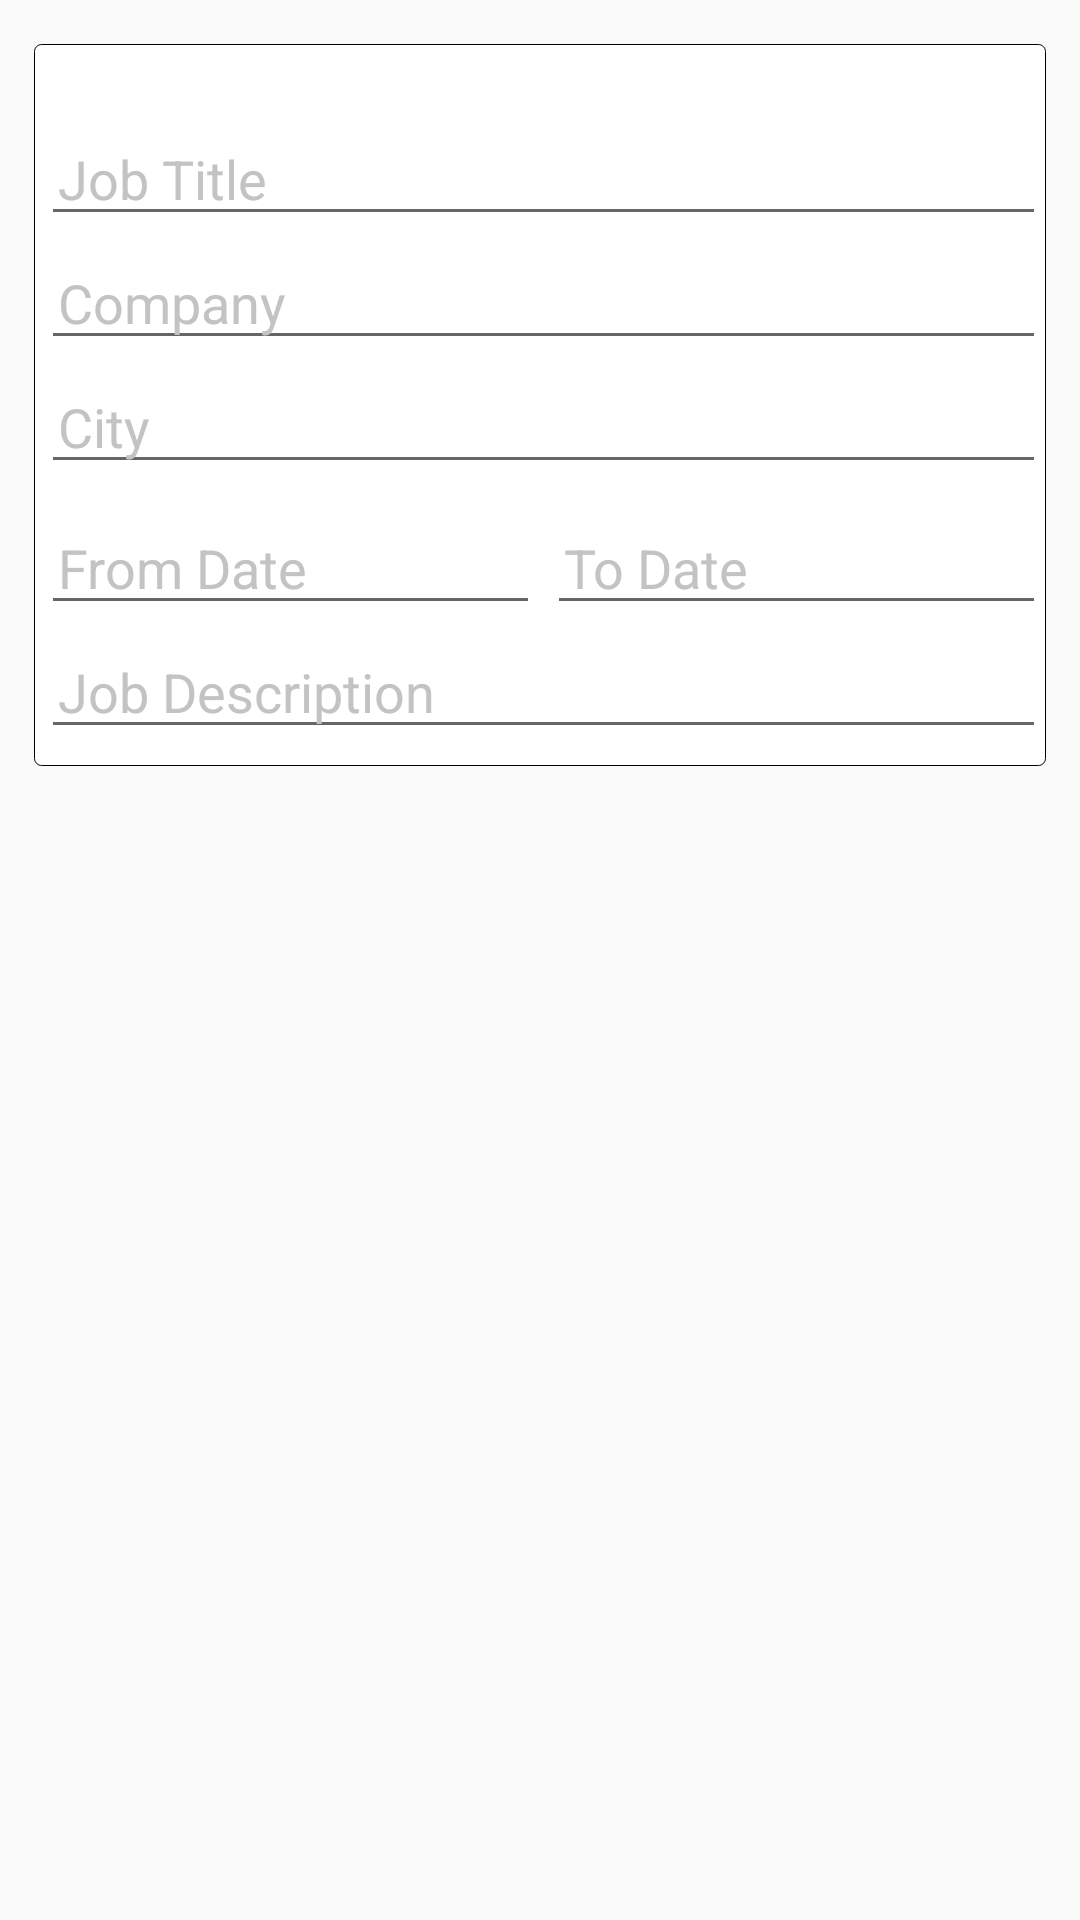

Android layout source for this screen:
<!-- AndroidManifest.xml: application theme AppTheme -->
<!-- res/layout/exp_item.xml -->
<?xml version="1.0" encoding="utf-8"?>
<LinearLayout xmlns:android="http://schemas.android.com/apk/res/android"
    android:layout_width="match_parent"
    android:layout_height="wrap_content"
    android:orientation="vertical">

    <RelativeLayout
        android:layout_width="wrap_content"
        android:layout_height="wrap_content"
        style="@style/dialoganim">

        <LinearLayout
            android:id="@+id/contentPanel"
            android:layout_width="match_parent"
            android:layout_height="wrap_content"
            android:layout_marginLeft="@dimen/onezero"
            android:layout_marginRight="@dimen/onezero"
            android:layout_marginTop="@dimen/onethree"
            android:background="@drawable/border"
            android:orientation="vertical"
            android:paddingBottom="@dimen/five"
            android:paddingTop="@dimen/twozero">

            <EditText
                android:id="@+id/et_title"
                android:layout_width="match_parent"
                android:layout_height="wrap_content"
                android:layout_marginLeft="@dimen/two"
                android:hint="Job Title"
                android:inputType="textPersonName"
                android:paddingLeft="@dimen/five"
                android:textColor="@color/colorPrimary"
                android:textColorHint="@color/graydark" />

            <EditText
                android:id="@+id/et_cmp"
                android:layout_width="match_parent"
                android:layout_height="wrap_content"
                android:layout_marginLeft="@dimen/two"
                android:hint="Company"
                android:inputType="textPersonName"
                android:paddingLeft="@dimen/five"
                android:textColor="@color/colorPrimary"
                android:textColorHint="@color/graydark" />

            <LinearLayout
                android:id="@+id/ll_std_city"
                android:layout_width="match_parent"
                android:layout_height="wrap_content"
                android:orientation="horizontal">


                <EditText
                    android:id="@+id/et_city"
                    android:layout_width="match_parent"
                    android:layout_height="wrap_content"
                    android:layout_marginLeft="@dimen/two"
                    android:hint="City"
                    android:inputType="text"
                    android:lines="3"
                    android:maxLines="3"
                    android:paddingLeft="@dimen/five"
                    android:textColor="@color/colorPrimary"
                    android:textColorHint="@color/graydark" />

            </LinearLayout>

            <LinearLayout
                android:layout_width="match_parent"
                android:layout_height="wrap_content"
                android:layout_marginTop="@dimen/five"
                android:orientation="horizontal"
                android:weightSum="2">


                <EditText
                    android:id="@+id/et_fromdate"
                    android:layout_width="match_parent"
                    android:layout_height="wrap_content"
                    android:layout_marginLeft="@dimen/two"
                    android:layout_weight="1"
                    android:hint="From Date"
                    android:inputType="textPersonName"
                    android:paddingLeft="@dimen/five"
                    android:textColor="@color/colorPrimary"
                    android:textColorHint="@color/graydark" />


                <EditText
                    android:id="@+id/et_todate"
                    android:layout_width="match_parent"
                    android:layout_height="wrap_content"
                    android:layout_marginLeft="@dimen/two"
                    android:layout_weight="1"
                    android:hint="To Date"
                    android:inputType="textPersonName"
                    android:paddingLeft="@dimen/five"
                    android:textColor="@color/colorPrimary"
                    android:textColorHint="@color/graydark" />

            </LinearLayout>

            <EditText
                android:id="@+id/et_jobdesc"
                android:layout_width="match_parent"
                android:layout_height="wrap_content"
                android:layout_marginLeft="@dimen/two"
                android:gravity="top"
                android:hint="Job Description"
                android:inputType="textMultiLine"
                android:maxHeight="@dimen/sevenfive"
                android:maxLines="4"
                android:nestedScrollingEnabled="false"
                android:paddingLeft="@dimen/five"
                android:textColor="@color/colorPrimary"
                android:textColorHint="@color/graydark" />
        </LinearLayout>

        <ImageView
            android:id="@+id/iv_close"
            android:layout_width="@dimen/threezero"
            android:layout_height="@dimen/threezero"
            android:layout_alignParentRight="true"
            android:background="@drawable/close" />

        <TextView
            android:id="@+id/line"
            android:layout_width="match_parent"
            android:layout_height="@dimen/two"
            android:layout_marginTop="@dimen/onesix"
            android:background="@color/white"
            android:visibility="gone" />
    </RelativeLayout>
</LinearLayout>
<!-- resources referenced by this layout -->
<resources>
  <color name="colorPrimary">#2269d4</color>
  <color name="graydark">#c3c3c3</color>
  <color name="white">#ffffff</color>
  <dimen name="five">5dp</dimen>
  <dimen name="onesix">16dp</dimen>
  <dimen name="onethree">13dp</dimen>
  <dimen name="onezero">10dp</dimen>
  <dimen name="sevenfive">75dp</dimen>
  <dimen name="threezero">30dp</dimen>
  <dimen name="two">2dp</dimen>
  <dimen name="twozero">20dp</dimen>
  <!-- drawable border (drawable) -->
  <?xml version="1.0" encoding="utf-8"?>
  <shape xmlns:android="http://schemas.android.com/apk/res/android" android:shape="rectangle">
  <solid android:color="@color/white"></solid>
  
      <stroke android:color="@color/black" android:width="0.30dp"></stroke>
      <corners android:radius="@dimen/two"></corners>
  </shape>
  <style name="dialoganim">
          <item name="android:windowEnterAnimation">@android:anim/slide_in_left</item>
          <item name="android:windowExitAnimation">@android:anim/slide_out_right</item>
      </style>
  <style name="AppTheme" parent="Theme.AppCompat.Light.DarkActionBar">
          
          <item name="colorPrimary">@color/colorPrimary</item>
          <item name="colorPrimaryDark">@color/colorPrimaryDark</item>
          <item name="colorAccent">@color/colorAccent</item>
      </style>
  <color name="black">#000000</color>
  <color name="colorPrimaryDark">#135dce</color>
  <color name="colorAccent">#007ed9</color>
</resources>
